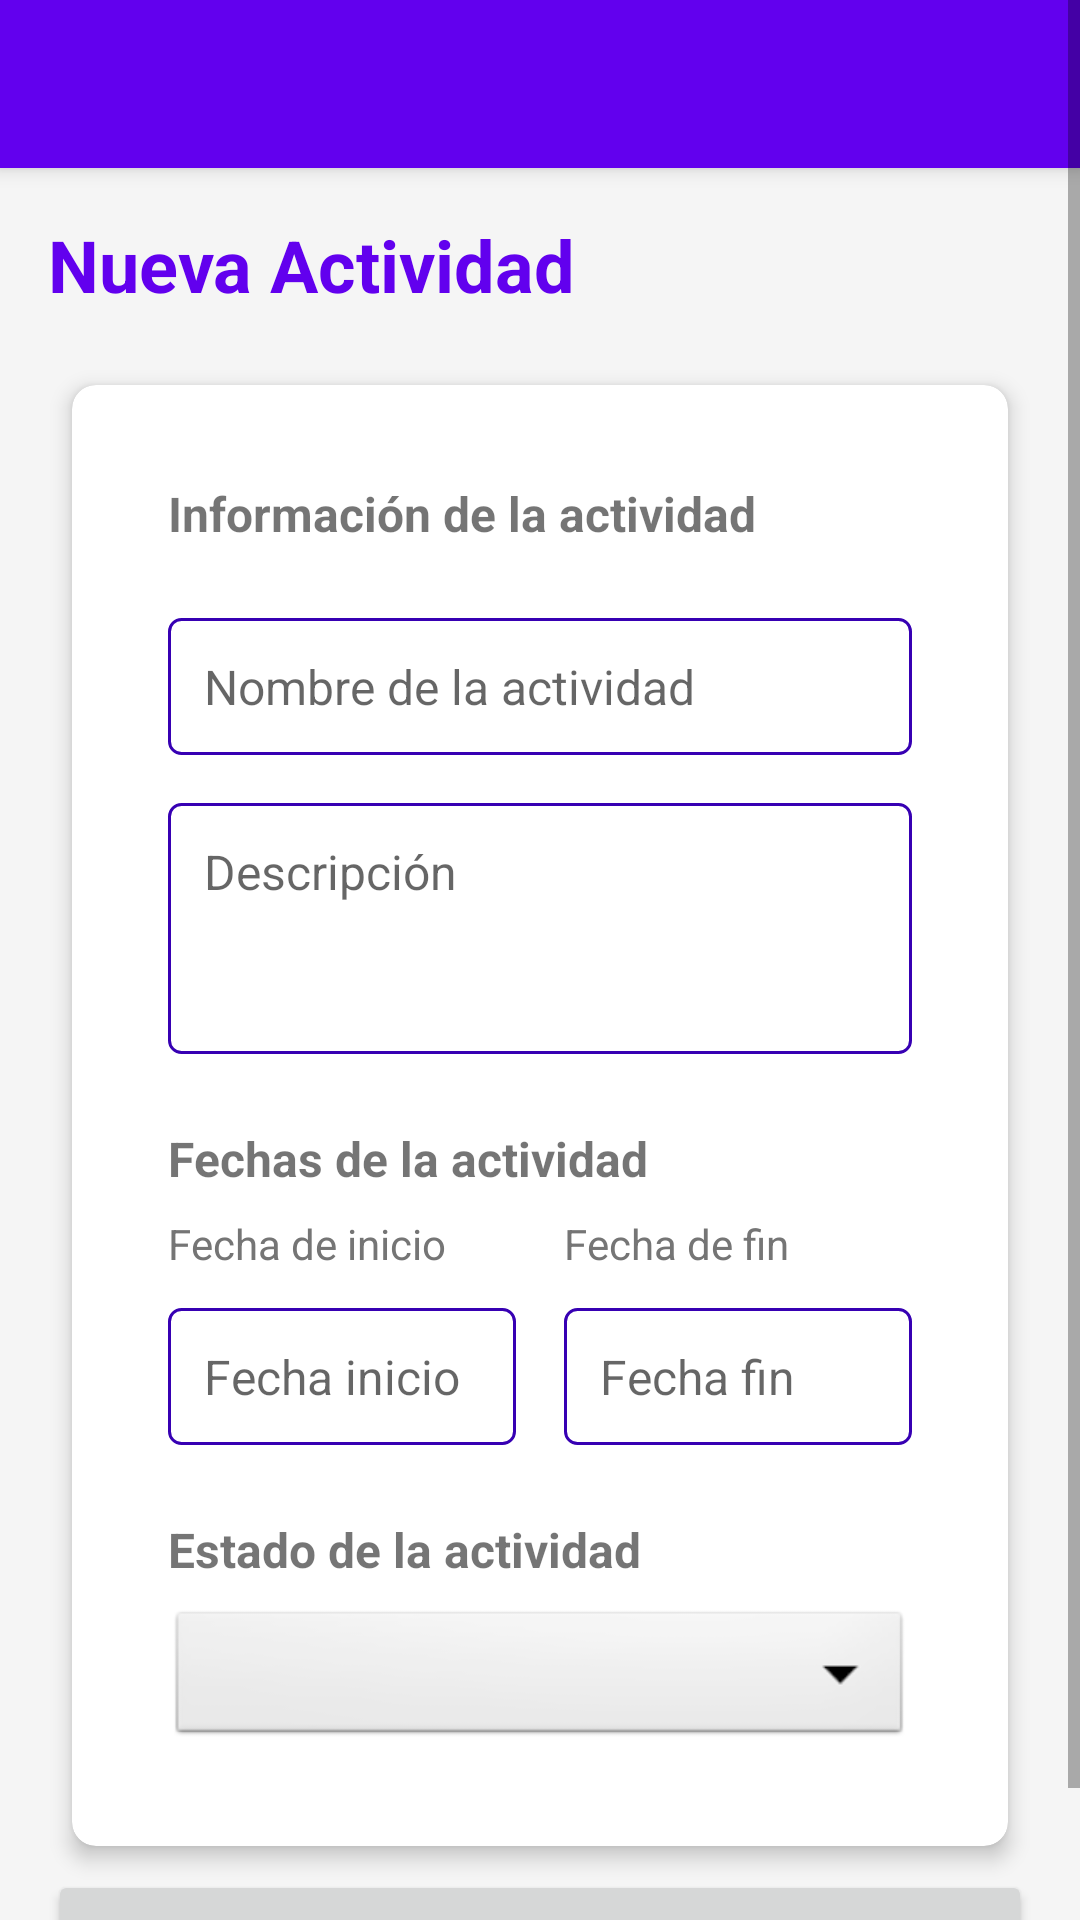

Here is an Android app screen rendered from its layout file. Give the layout XML and the strings, colors and styles it references.
<!-- AndroidManifest.xml: application theme Theme.ProjectManagerApp -->
<!-- res/layout/activity_task_form.xml -->
<?xml version="1.0" encoding="utf-8"?>
<ScrollView xmlns:android="http://schemas.android.com/apk/res/android"
    xmlns:app="http://schemas.android.com/apk/res-auto"
    android:layout_width="match_parent"
    android:layout_height="match_parent"
    android:background="@color/colorBackground"
    android:fillViewport="true">

    <LinearLayout
        android:layout_width="match_parent"
        android:layout_height="wrap_content"
        android:orientation="vertical">

        <androidx.appcompat.widget.Toolbar
            android:id="@+id/toolbar"
            style="@style/ToolbarStyle"
            android:layout_width="match_parent"
            android:layout_height="?attr/actionBarSize" />

        <LinearLayout
            android:layout_width="match_parent"
            android:layout_height="wrap_content"
            android:orientation="vertical"
            android:padding="16dp">

            <TextView
                style="@style/HeaderTextStyle"
                android:layout_width="match_parent"
                android:layout_height="wrap_content"
                android:text="Nueva Actividad" />

            <androidx.cardview.widget.CardView
                style="@style/CardStyle"
                android:layout_width="match_parent"
                android:layout_height="wrap_content">

                <LinearLayout
                    android:layout_width="match_parent"
                    android:layout_height="wrap_content"
                    android:orientation="vertical"
                    android:padding="16dp">

                    <TextView
                        android:layout_width="match_parent"
                        android:layout_height="wrap_content"
                        android:text="Información de la actividad"
                        android:textStyle="bold"
                        android:textSize="16sp"
                        android:layout_marginBottom="16dp"/>

                    <EditText
                        android:id="@+id/etTaskTitle"
                        style="@style/LoginTextInputStyle"
                        android:hint="Nombre de la actividad" />

                    <EditText
                        android:id="@+id/etTaskDescription"
                        style="@style/LoginTextInputStyle"
                        android:layout_marginTop="8dp"
                        android:hint="Descripción"
                        android:inputType="textMultiLine"
                        android:lines="3"
                        android:gravity="top|start" />

                    <TextView
                        android:layout_width="match_parent"
                        android:layout_height="wrap_content"
                        android:text="Fechas de la actividad"
                        android:textStyle="bold"
                        android:textSize="16sp"
                        android:layout_marginTop="16dp"
                        android:layout_marginBottom="8dp"/>

                    <LinearLayout
                        android:layout_width="match_parent"
                        android:layout_height="wrap_content"
                        android:orientation="horizontal">

                        <LinearLayout
                            android:layout_width="0dp"
                            android:layout_height="wrap_content"
                            android:layout_weight="1"
                            android:orientation="vertical">

                            <TextView
                                android:layout_width="wrap_content"
                                android:layout_height="wrap_content"
                                android:text="Fecha de inicio"
                                android:textColor="@color/colorTextSecondary"
                                android:layout_marginBottom="4dp"/>

                            <EditText
                                android:id="@+id/etTaskStart"
                                style="@style/LoginTextInputStyle"
                                android:hint="Fecha inicio"
                                android:focusable="false"
                                android:drawablePadding="8dp"/>
                        </LinearLayout>

                        <View
                            android:layout_width="16dp"
                            android:layout_height="1dp"/>

                        <LinearLayout
                            android:layout_width="0dp"
                            android:layout_height="wrap_content"
                            android:layout_weight="1"
                            android:orientation="vertical">

                            <TextView
                                android:layout_width="wrap_content"
                                android:layout_height="wrap_content"
                                android:text="Fecha de fin"
                                android:textColor="@color/colorTextSecondary"
                                android:layout_marginBottom="4dp"/>

                            <EditText
                                android:id="@+id/etTaskEnd"
                                style="@style/LoginTextInputStyle"
                                android:hint="Fecha fin"
                                android:focusable="false"
                                android:drawablePadding="8dp"/>
                        </LinearLayout>
                    </LinearLayout>

                    <TextView
                        android:layout_width="match_parent"
                        android:layout_height="wrap_content"
                        android:text="Estado de la actividad"
                        android:textStyle="bold"
                        android:textSize="16sp"
                        android:layout_marginTop="16dp"
                        android:layout_marginBottom="8dp"/>

                    <Spinner
                        android:id="@+id/spinnerTaskStatus"
                        android:layout_width="match_parent"
                        android:layout_height="48dp"
                        android:background="@android:drawable/btn_dropdown"
                        android:spinnerMode="dropdown" />
                </LinearLayout>
            </androidx.cardview.widget.CardView>

            <Button
                android:id="@+id/btnSaveTask"
                android:text="Guardar actividad"
                android:layout_width="match_parent"
                android:layout_height="wrap_content"/>

        </LinearLayout>
    </LinearLayout>
</ScrollView>
<!-- resources referenced by this layout -->
<resources>
  <color name="colorBackground">#F5F5F5</color>
  <color name="colorTextSecondary">#757575</color>
  <style name="CardStyle">
          <item name="android:layout_width">match_parent</item>
          <item name="android:layout_height">wrap_content</item>
          <item name="android:layout_margin">8dp</item>
          <item name="cardCornerRadius">8dp</item>
          <item name="cardElevation">4dp</item>
          <item name="contentPadding">16dp</item>
      </style>
  <style name="HeaderTextStyle">
          <item name="android:layout_width">wrap_content</item>
          <item name="android:layout_height">wrap_content</item>
          <item name="android:textSize">24sp</item>
          <item name="android:textStyle">bold</item>
          <item name="android:textColor">@color/colorPrimary</item>
          <item name="android:layout_marginBottom">16dp</item>
      </style>
  <style name="LoginTextInputStyle">
          <item name="android:layout_width">match_parent</item>
          <item name="android:layout_height">wrap_content</item>
          <item name="android:layout_marginTop">8dp</item>
          <item name="android:layout_marginBottom">8dp</item>
          <item name="android:padding">12dp</item>
          <item name="android:background">@drawable/edit_text_background</item>
          <item name="android:textSize">16sp</item>
      </style>
  <style name="ToolbarStyle">
          <item name="android:layout_width">match_parent</item>
          <item name="android:layout_height">?attr/actionBarSize</item>
          <item name="android:background">@color/colorPrimary</item>
          <item name="android:elevation">4dp</item>
          <item name="titleTextColor">@color/colorWhite</item>
      </style>
  <style name="Theme.ProjectManagerApp" parent="Theme.MaterialComponents.DayNight.NoActionBar">
          
          <item name="colorPrimary">@color/colorPrimary</item>
          <item name="colorPrimaryVariant">@color/colorPrimaryVariant</item>
          <item name="colorOnPrimary">@color/colorOnPrimary</item>
          <item name="colorSecondary">@color/colorSecondary</item>
          
          <item name="android:colorBackground">@color/background</item>
          <item name="colorSurface">@color/surface</item>
          
          <item name="colorError">@color/error</item>
      </style>
  <color name="colorPrimary">#6200EE</color>
  <!-- drawable edit_text_background (drawable) -->
  <?xml version="1.0" encoding="utf-8"?>
  <shape xmlns:android="http://schemas.android.com/apk/res/android"
      android:shape="rectangle">
      <solid android:color="@color/surface" />
      <stroke android:width="1dp" android:color="@color/colorPrimaryVariant"/>
      <corners android:radius="4dp"/>
      <padding
          android:left="8dp"
          android:top="8dp"
          android:right="8dp"
          android:bottom="8dp"/>
  </shape>
  <color name="colorWhite">#FFFFFF</color>
  <color name="colorPrimaryVariant">#3700B3</color>
  <color name="colorOnPrimary">#FFFFFF</color>
  <color name="colorSecondary">#03DAC5</color>
  <color name="background">#F5F5F5</color>
  <color name="surface">#FFFFFF</color>
  <color name="error">#B00020</color>
</resources>
